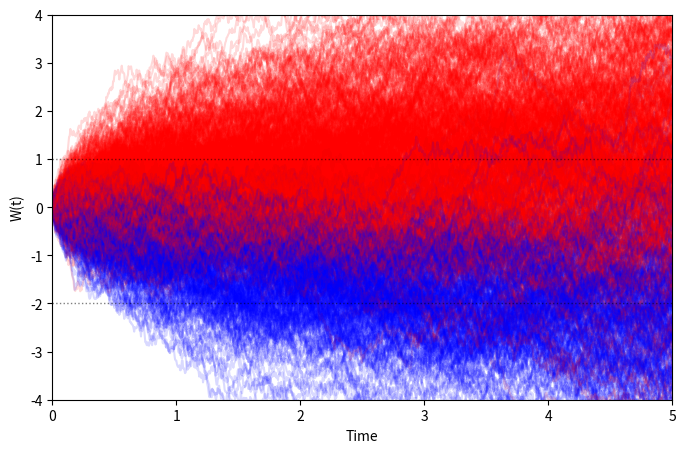

Here is the Python script that generated this plot:
"""
Brownian motion
What is the probability of Brownian Motion hitting -2 before 1?
"""

import numpy as np
import matplotlib.pyplot as plt

def brownian_motion(mu, t, steps=100):
    dt = t/N
    dW = np.concatenate(([0], np.random.normal(loc=mu, scale=np.sqrt(dt), size=N)))
    W = np.cumsum(dW)
    t = np.linspace(0, t, N+1)

    return t, W

N = 1000
valid = N
P = 0
steps = 100
time = 5

fig, ax = plt.subplots(1, 1, figsize=(8, 5))

for _ in range(N):
    t, W = brownian_motion(mu=0, t=time, steps=steps)

    for val in W:
        if val > 1:
            ax.plot(t, W, alpha=0.15, color='red')
            break

        elif val < -2:
            P += 1
            ax.plot(t, W, alpha=0.15, color='blue')
            break
    else:
        valid -= 1

ax.axhline(-2, lw=1, ls=':', color='black', alpha=0.5)
ax.axhline(1, lw=1, ls=':', color='black', alpha=0.5)
ax.set_xlim(0, time)
ax.set_ylim(-4, 4)
ax.set_xlabel("Time")
ax.set_ylabel("W(t)")
plt.show()

print(f"P(W(t) < -2 before W(t) > 1) = {P/valid}")
